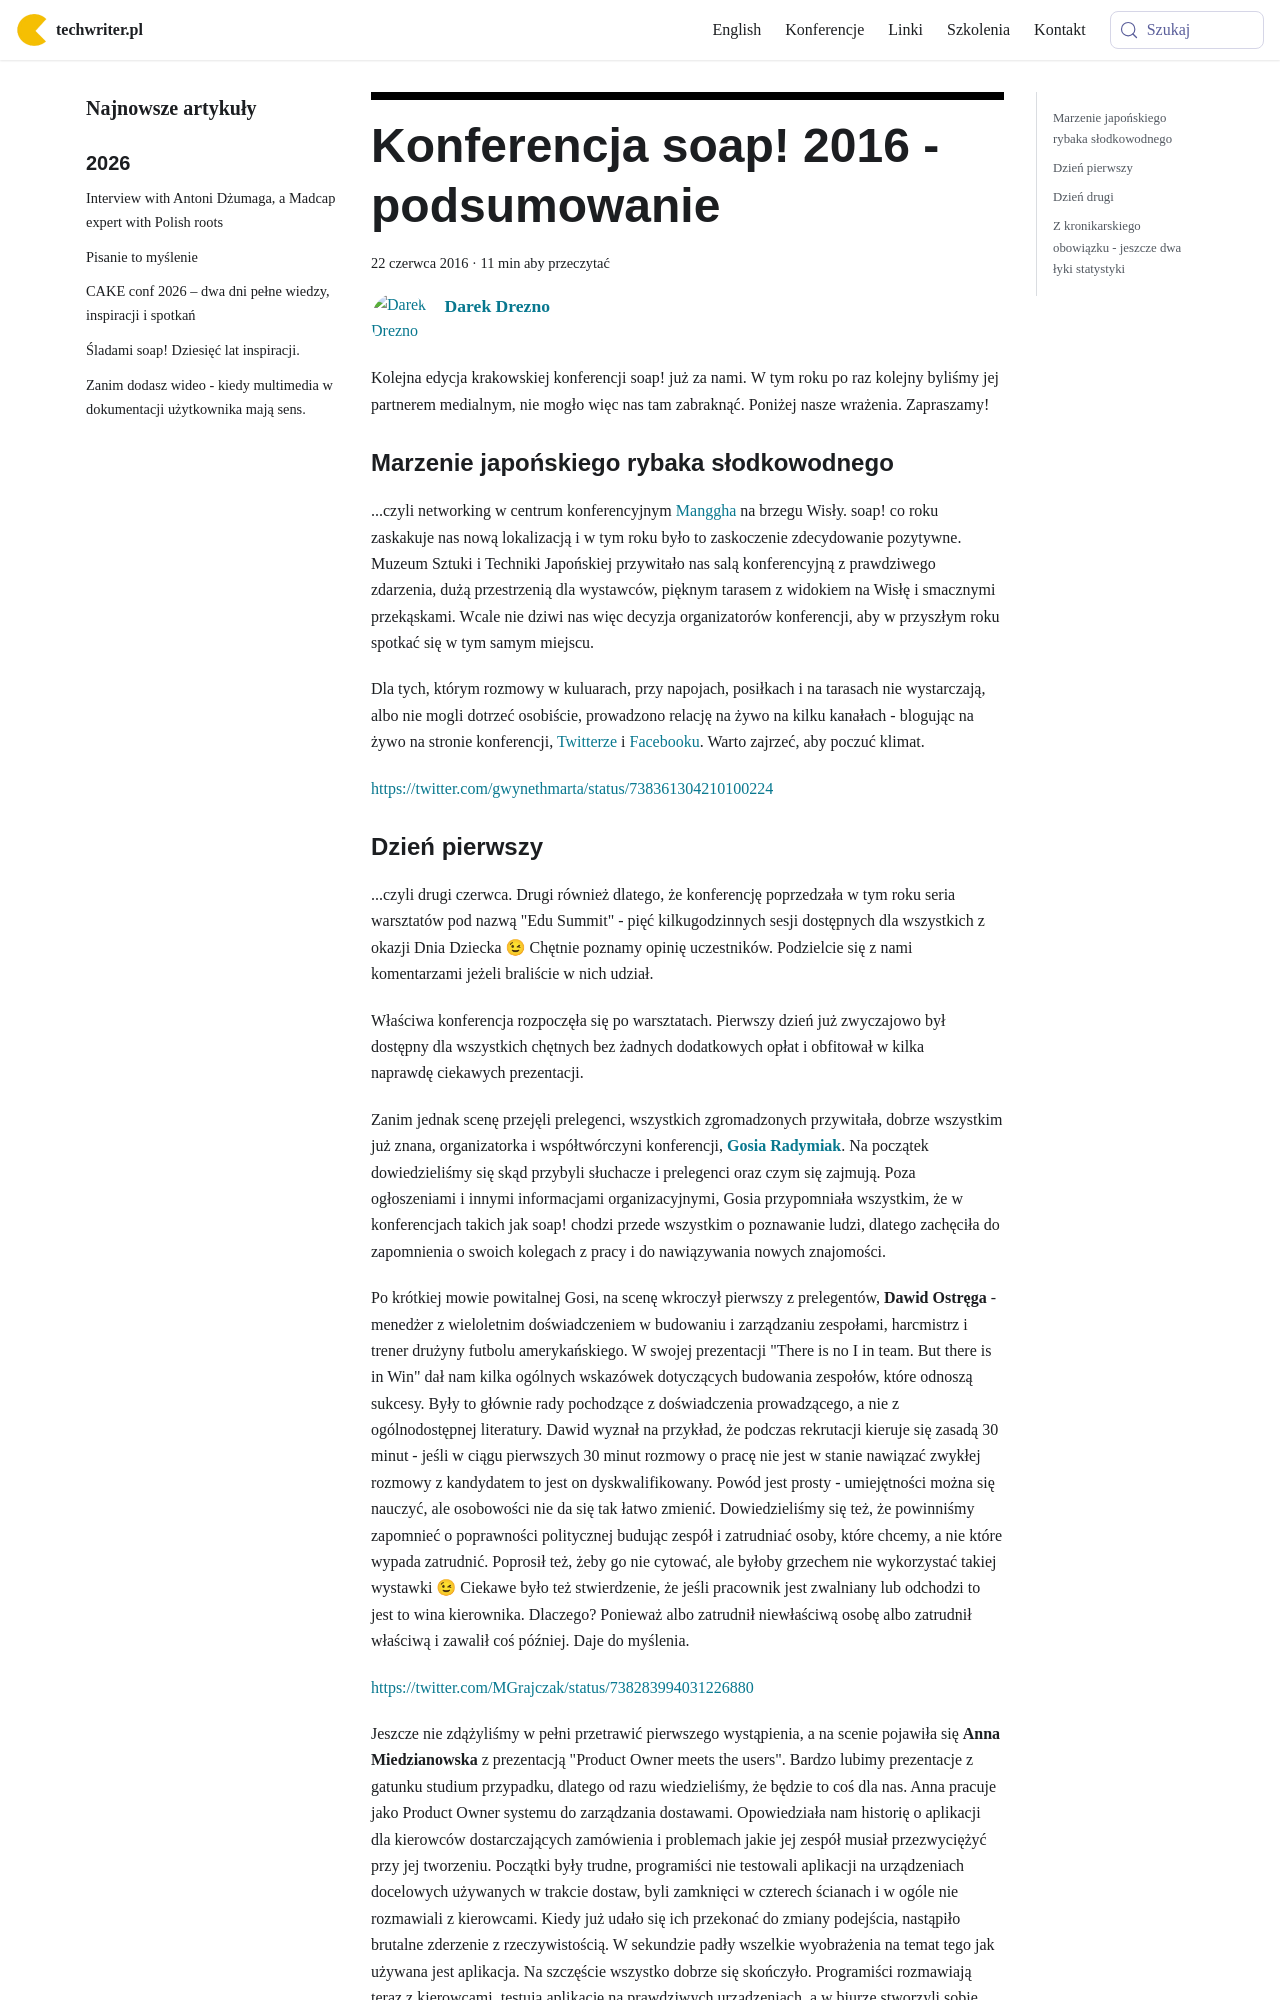

repository: techwriter-pl/techwriter-pl.github.io · page: konferencja-soap-2016-podsumowanie/index.html · generator: docusaurus

---
title: 'Konferencja soap! 2016 - podsumowanie'
authors: admin
date: '2016-06-22'
tags:
  - 'news'
  - 'z-kraju'
  - 'edukacja'
  - 'kariera'
  - 'konferencje'
  - 'praca'
  - 'społeczność'
  - 'soap'
  - 'szkolenia'
coverImage: 'soapconf2016_techwriterpl-1.jpg'
---

Kolejna edycja krakowskiej konferencji soap! już za nami. W tym roku po raz
kolejny byliśmy jej partnerem medialnym, nie mogło więc nas tam zabraknąć.
Poniżej nasze wrażenia. Zapraszamy!

<!--truncate-->

### Marzenie japońskiego rybaka słodkowodnego

...czyli networking w centrum konferencyjnym [Manggha](http://manggha.pl/) na
brzegu Wisły. soap! co roku zaskakuje nas nową lokalizacją i w tym roku było to
zaskoczenie zdecydowanie pozytywne. Muzeum Sztuki i Techniki Japońskiej
przywitało nas salą konferencyjną z prawdziwego zdarzenia, dużą przestrzenią dla
wystawców, pięknym tarasem z widokiem na Wisłę i smacznymi przekąskami. Wcale
nie dziwi nas więc decyzja organizatorów konferencji, aby w przyszłym roku
spotkać się w tym samym miejscu.

Dla tych, którym rozmowy w kuluarach, przy napojach, posiłkach i na tarasach nie
wystarczają, albo nie mogli dotrzeć osobiście, prowadzono relację na żywo na
kilku kanałach - blogując na żywo na stronie konferencji,
[Twitterze](https://twitter.com/hashtag/soapconf)
i [Facebooku](https://www.facebook.com/hashtag/soapconf?source=feed_text&story_id=1269220629756601).
Warto zajrzeć, aby poczuć klimat.

https://twitter.com/gwynethmarta/status/738361304210100224
